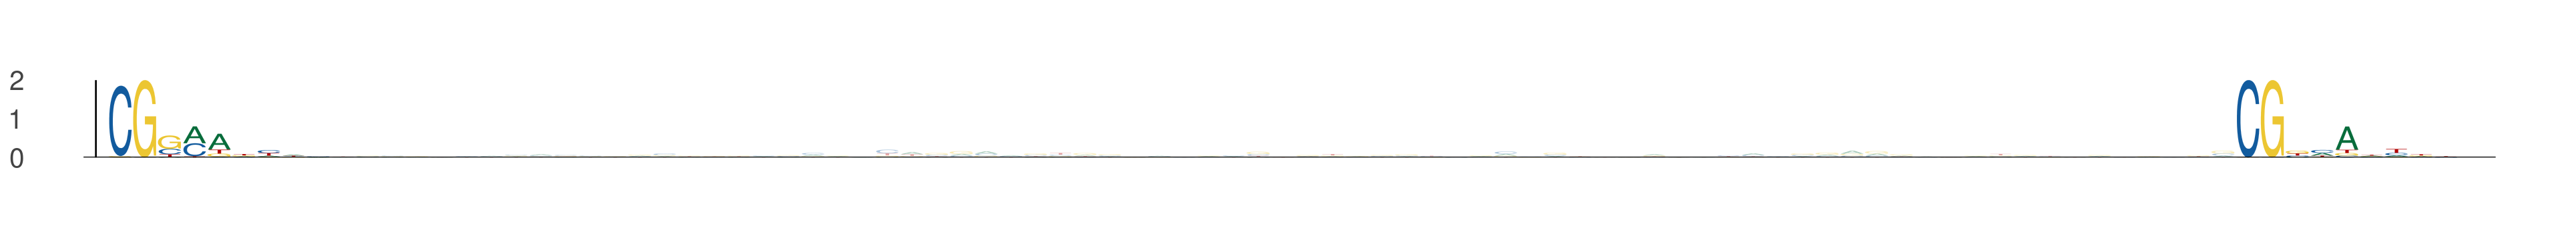

The file beside this chart, header and first rows:
seq_index, start_position, end_position, is_reversed_complement
4271, 18, 27, 0
4271, 104, 113, 0
3727, 35, 44, 0
3727, 121, 130, 0
4044, 69, 78, 0
4044, 155, 164, 0
2128, 12, 21, 0
2128, 98, 107, 0
5290, 11, 20, 0
5290, 97, 106, 0
6125, 11, 20, 0
6125, 97, 106, 0
3055, 40, 49, 0
3055, 126, 135, 0
2512, 5, 14, 0
2512, 91, 100, 0
3142, 6, 15, 0
3142, 92, 101, 0
1419, 7, 16, 0
1419, 93, 102, 0
1720, 38, 47, 0
1720, 124, 133, 0
4272, 4, 13, 0
4272, 90, 99, 0
1024, 37, 46, 0
1024, 123, 132, 0
4311, 15, 24, 0
4311, 101, 110, 0
3542, 6, 15, 0
3542, 92, 101, 0
3466, 14, 23, 0
3466, 100, 109, 0
2984, 28, 37, 0
2984, 114, 123, 0
3157, 15, 24, 0
3157, 101, 110, 0
2175, 49, 58, 0
2175, 135, 144, 0
5162, 13, 22, 0
5162, 99, 108, 0
1072, 58, 67, 0
1072, 144, 153, 0
2974, 68, 77, 0
2974, 154, 163, 0
573, 49, 58, 0
573, 135, 144, 0
1719, 6, 15, 0
1719, 92, 101, 0
4582, 65, 74, 0
4582, 151, 160, 0
833, 6, 15, 0
833, 92, 101, 0
1761, 28, 37, 0
1761, 114, 123, 0
1983, 49, 58, 0
1983, 135, 144, 0
2246, 11, 20, 0
2246, 97, 106, 0
62, 49, 58, 0
62, 135, 144, 0
... 36 more rows
